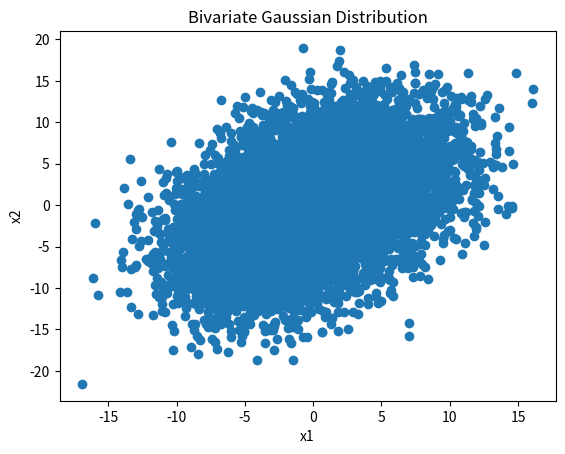
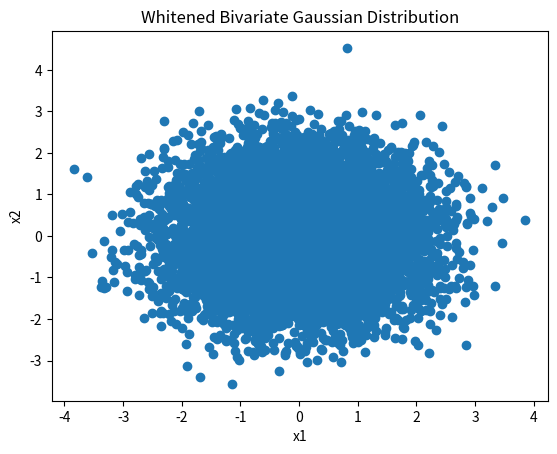

Recreate these plots in Python, in order.
import numpy as np
import  matplotlib.pyplot as plt


def rand_multinorm(mean, cov, aw):
    """Plots the normal bivariate distrubution and the whitened form"""
    vals = np.random.multivariate_normal(mean, cov, 10000)
    x1 = [v[0] for v in vals]
    x2 = [v[1] for v in vals]
    
    
    fig, ax = plt.subplots()
    ax.scatter(x1, x2)
    ax.set_xlabel("x1")
    ax.set_ylabel("x2")
    ax.set_title("Bivariate Gaussian Distribution")
    
    # Gets the whitened points
    w1, w2 = [], []
    for i in range(len(x1)):
        white = np.dot(aw, [[x1[i]], [x2[i]]])
        w1.append(white[0])
        w2.append(white[1])
    
    fig, ax1 = plt.subplots()
    ax1.scatter(w1, w2)
    ax1.set_xlabel("x1")
    ax1.set_ylabel("x2")
    ax1.set_title("Whitened Bivariate Gaussian Distribution")


def whiten(mean, cov, mean_t):
    vals, vec = np.linalg.eig(cov)
    
    # Creates matrix of values
    lam = []
    for i in range(len(vals)):
        row = [0] * len(vals)
        row[i] = vals[i]
        lam.append(row)

    lam = np.linalg.inv(lam)
    lam = np.sqrt(lam)
    white = np.dot(vec, lam)
    white_t = np.transpose(white)
    
    print("Whitening:\n", white)
    print()
    print("Whitening Transposed:\n", white_t)
    print()
    mean_w = np.dot(white_t, mean)
    print("Whitened Mean:\n", mean_w)
    print()
    dot = np.dot(white_t, cov)
    dot = np.dot(dot, white)
    print("Whitened Covariance:\n", dot)
    
    rand_multinorm(mean_t, cov, white_t)
  

def main():
    mean = [[0], [0]]
    mean_t = [0, 0]
    cov = [[20, 10], [10, 30]]
    
    whiten(mean, cov, mean_t)
    

if __name__ == "__main__":
    main()